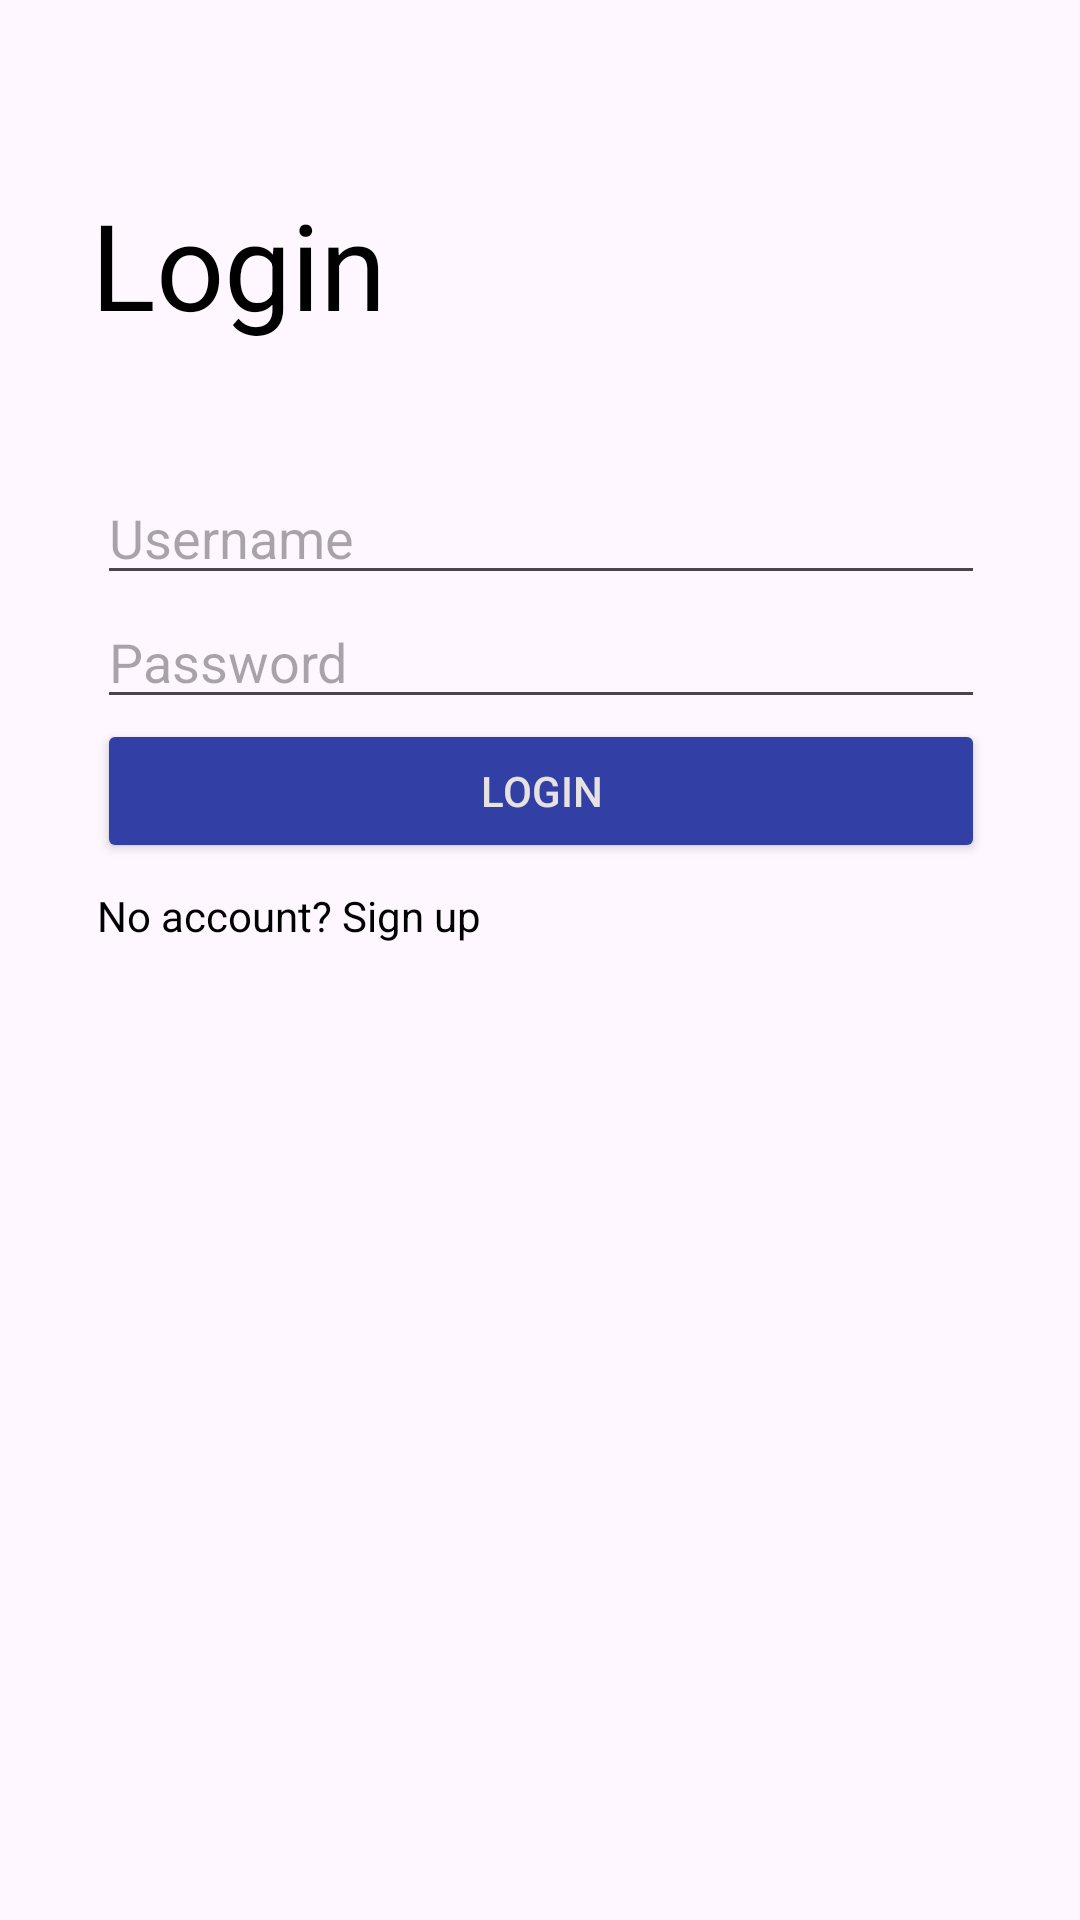

This screen was rendered from an Android layout file. Write that file and the resources it references.
<!-- AndroidManifest.xml: application theme Theme.MyNilu -->
<!-- res/layout/activity_login.xml -->
<?xml version="1.0" encoding="utf-8"?>
<androidx.constraintlayout.widget.ConstraintLayout xmlns:android="http://schemas.android.com/apk/res/android"
    xmlns:app="http://schemas.android.com/apk/res-auto"
    xmlns:tools="http://schemas.android.com/tools"
    android:id="@+id/main"
    android:layout_width="match_parent"
    android:layout_height="match_parent"
    tools:context=".Login">


    <LinearLayout
        android:id="@+id/linearLayout2"
        android:layout_width="328dp"
        android:layout_height="322dp"
        android:layout_marginStart="2dp"
        android:layout_marginTop="50dp"
        android:orientation="vertical"
        android:padding="16dp"
        app:layout_constraintBottom_toBottomOf="parent"
        app:layout_constraintEnd_toEndOf="parent"
        app:layout_constraintHorizontal_bias="0.481"
        app:layout_constraintStart_toStartOf="parent"
        app:layout_constraintTop_toTopOf="parent"
        app:layout_constraintVertical_bias="0.339">

        <EditText
            android:id="@+id/etLoginUsername"
            android:layout_width="match_parent"
            android:layout_height="wrap_content"
            android:hint="Username" />

        <EditText
            android:id="@+id/etLoginPassword"
            android:layout_width="match_parent"
            android:layout_height="wrap_content"
            android:hint="Password"
            android:inputType="textPassword" />

        <Button
            android:id="@+id/btnLogin"
            android:layout_width="match_parent"
            android:layout_height="wrap_content"
            android:backgroundTint="@color/darkblue"
            android:text="Login"
            android:textColor="@color/white" />

        <TextView
            android:id="@+id/tvSignup"
            android:layout_width="wrap_content"
            android:layout_height="wrap_content"
            android:paddingTop="8dp"
            android:text="No account? Sign up"
            android:textColor="@color/black" />

    </LinearLayout>

    <TextView
        android:id="@+id/textView3"
        android:layout_width="190dp"
        android:layout_height="83dp"
        android:layout_marginStart="66dp"
        android:layout_marginEnd="272dp"
        android:layout_marginBottom="53dp"
        android:fontFamily="sans-serif"
        android:text="Login"
        android:textColor="@color/black"
        android:textSize="40sp"
        app:layout_constraintBottom_toBottomOf="parent"
        app:layout_constraintEnd_toEndOf="parent"
        app:layout_constraintHorizontal_bias="0.213"
        app:layout_constraintStart_toStartOf="parent"
        app:layout_constraintTop_toTopOf="parent"
        app:layout_constraintVertical_bias="0.122" />

    <ImageView
        android:id="@+id/imageView2"
        android:layout_width="323dp"
        android:layout_height="362dp"
        app:layout_constraintBottom_toBottomOf="parent"
        app:layout_constraintEnd_toEndOf="parent"
        app:layout_constraintHorizontal_bias="0.0"
        app:layout_constraintStart_toStartOf="parent"
        app:layout_constraintTop_toTopOf="parent"
        app:layout_constraintVertical_bias="1.0"
        app:srcCompat="@drawable/pic" />

</androidx.constraintlayout.widget.ConstraintLayout>
<!-- resources referenced by this layout -->
<resources>
  <color name="black">#FF000000</color>
  <color name="darkblue">#3240A6</color>
  <color name="white">#E6E2E2</color>
  <style name="Theme.MyNilu" parent="Base.Theme.MyNilu" />
  <style name="Base.Theme.MyNilu" parent="Theme.Material3.DayNight.NoActionBar">
          
          
      </style>
</resources>
